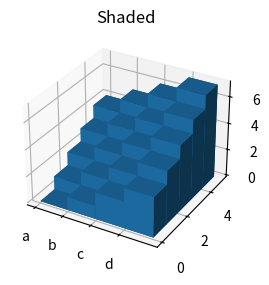

The script that saved this image:
# This import registers the 3D projection, but is otherwise unused.
from mpl_toolkits.mplot3d import Axes3D  # noqa: F401 unused import

import matplotlib.pyplot as plt
import numpy as np

if __name__ == "__main__":
#    fig = plt.figure()
#    ax = fig.add_subplot(111, projection='3d')
#    
#    _x = [1, 2, 3, 2, 5, 2, 6, 8, 6, 7]
#    _y = [10, 10, 20, 50, 20, 20, 30, 10, 40, 50]
#    _xx, _yy = np.meshgrid(_x, _y)
#    x, y = _xx.ravel(), _yy.ravel()
#    _z = np.array([105, 25, 26, 74, 39, 85, 74, 153, 52, 98] + 
#                  list(range(10)))
#    
#    # There may be an easier way to do this, but I am not aware of it
#    z = np.zeros(len(x))
#    for i in range(1, len(x)):
#        z[i] = _z[(i * len(_z)) // len(x)]
#    
#    bottom = np.zeros_like(z)
#    width = depth = 1
#    
#    ax.bar3d(x, y, bottom, width, depth, z, shade=True)
#    plt.show()


    # setup the figure and axes
    fig = plt.figure(figsize=(8, 3))
    ax1 = fig.add_subplot(121, projection='3d')
    #ax2 = fig.add_subplot(122, projection='3d')
    
    # fake data
    _x = np.arange(4)
    _y = np.arange(5)
    _xx, _yy = np.meshgrid(_x, _y)
    x, y = _xx.ravel(), _yy.ravel()
    
    top = x + y
    bottom = np.zeros_like(top)
    width = depth = 1
    x_labels = ["a", "b", "c", "d"]
    ax1.bar3d(x, y, bottom, width, depth, top, shade=True)
    ax1.set_title('Shaded')
    ax1.set_xticks(range(len(x_labels)))
    ax1.set_xticklabels(x_labels)
    
    #ax2.bar3d(x, y, bottom, width, depth, top, shade=False)
    #ax2.set_title('Not Shaded')
    
    plt.show()